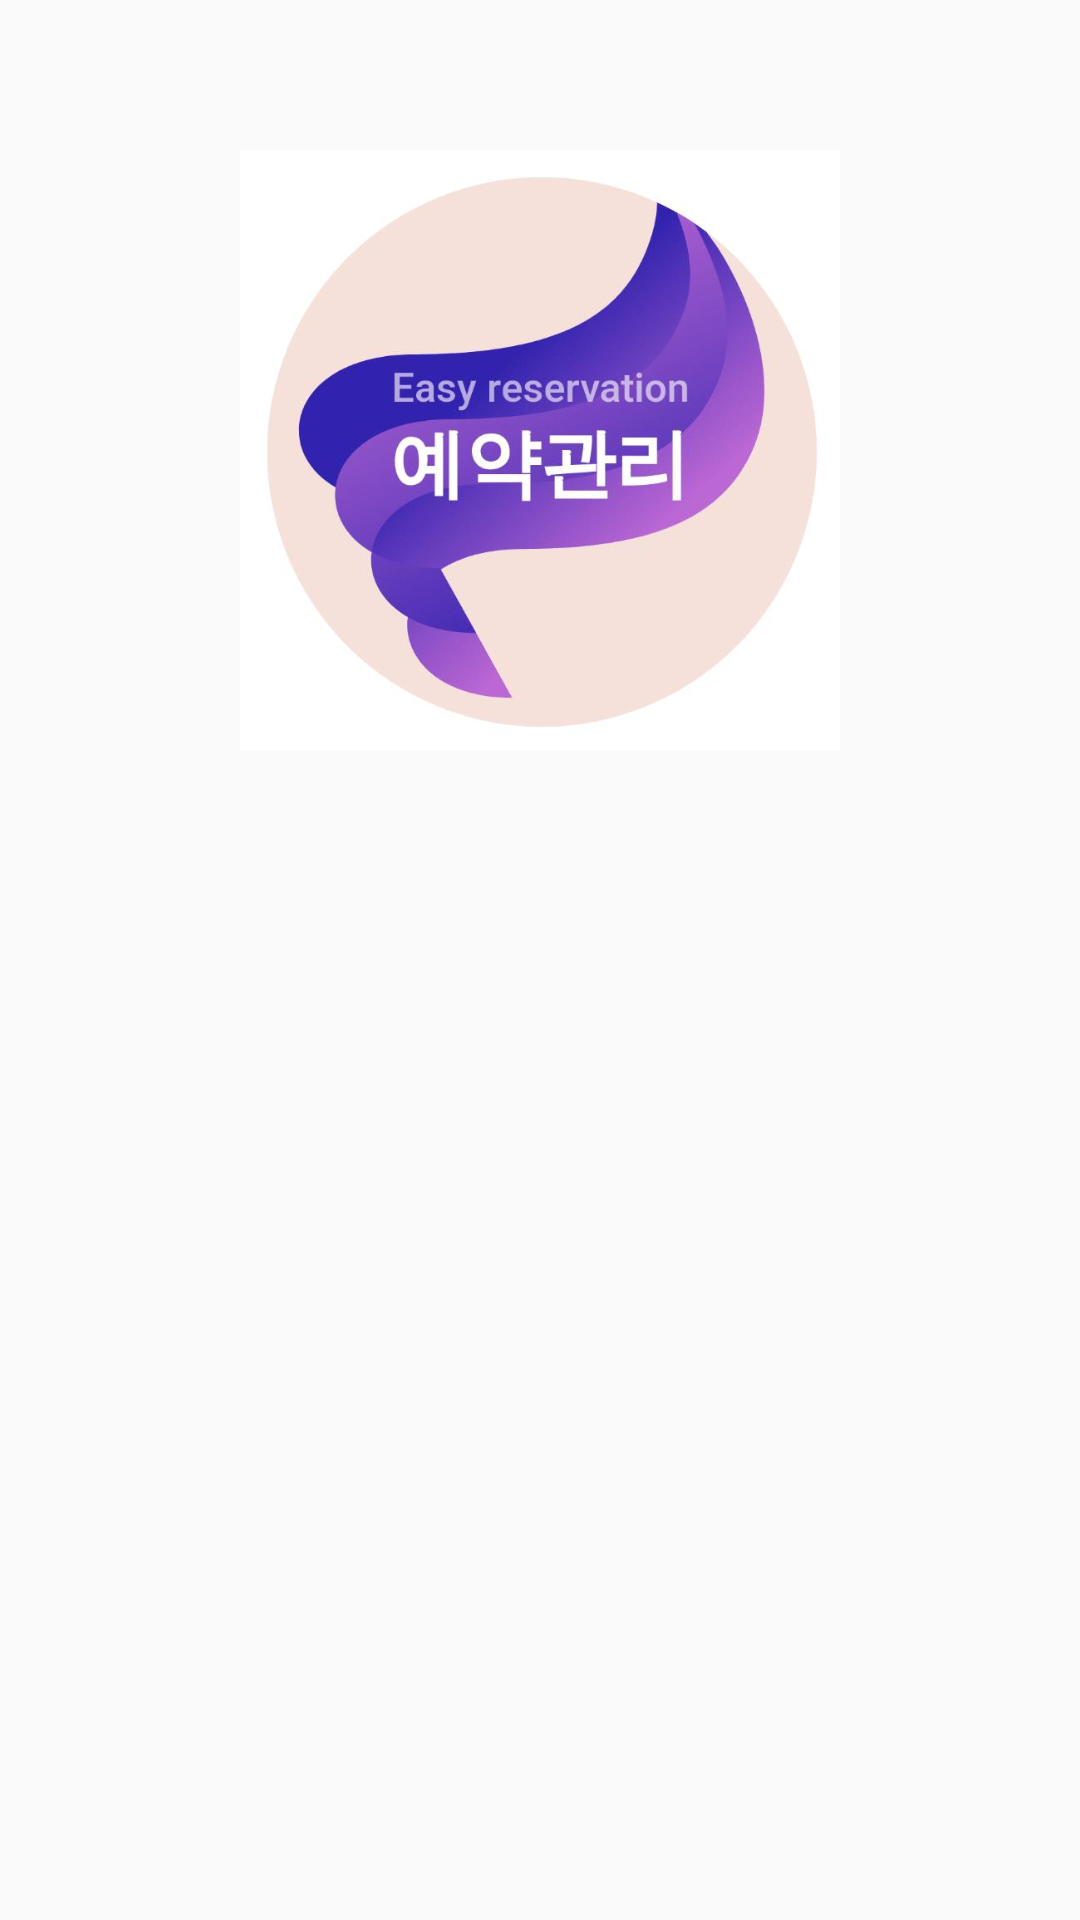

Layout XML and referenced resources for this Android screen:
<!-- AndroidManifest.xml: application theme AppTheme -->
<!-- res/layout/activity_splash.xml -->
<?xml version="1.0" encoding="utf-8"?>
<LinearLayout xmlns:android="http://schemas.android.com/apk/res/android"
    xmlns:app="http://schemas.android.com/apk/res-auto"
    xmlns:tools="http://schemas.android.com/tools"
    android:layout_width="match_parent"
    android:layout_height="match_parent"
    tools:context=".activity.SplashActivity"
    >

    <ImageView
        android:layout_marginTop="50dp"
        android:layout_marginLeft="30dp"
        android:layout_marginRight="30dp"
        android:layout_width="wrap_content"
        android:src="@drawable/ic_logo"
        android:layout_height="200dp"/>

</LinearLayout>
<!-- resources referenced by this layout -->
<resources>
  <!-- drawable ic_logo: jpg bitmap (drawable, 30278 bytes) -->
  <style name="AppTheme" parent="Theme.AppCompat.Light.NoActionBar">
          
          <item name="colorPrimary">@color/colorMoreBrown</item>
          <item name="colorPrimaryDark">@color/colorMoreBrown</item>
          <item name="colorAccent">@color/colorAccent</item>
          <item name="android:textColor">@color/colorBlack</item>
      </style>
  <color name="colorMoreBrown">#ECCB7F</color>
  <color name="colorAccent">#FF5722</color>
  <color name="colorBlack">#000000</color>
</resources>
